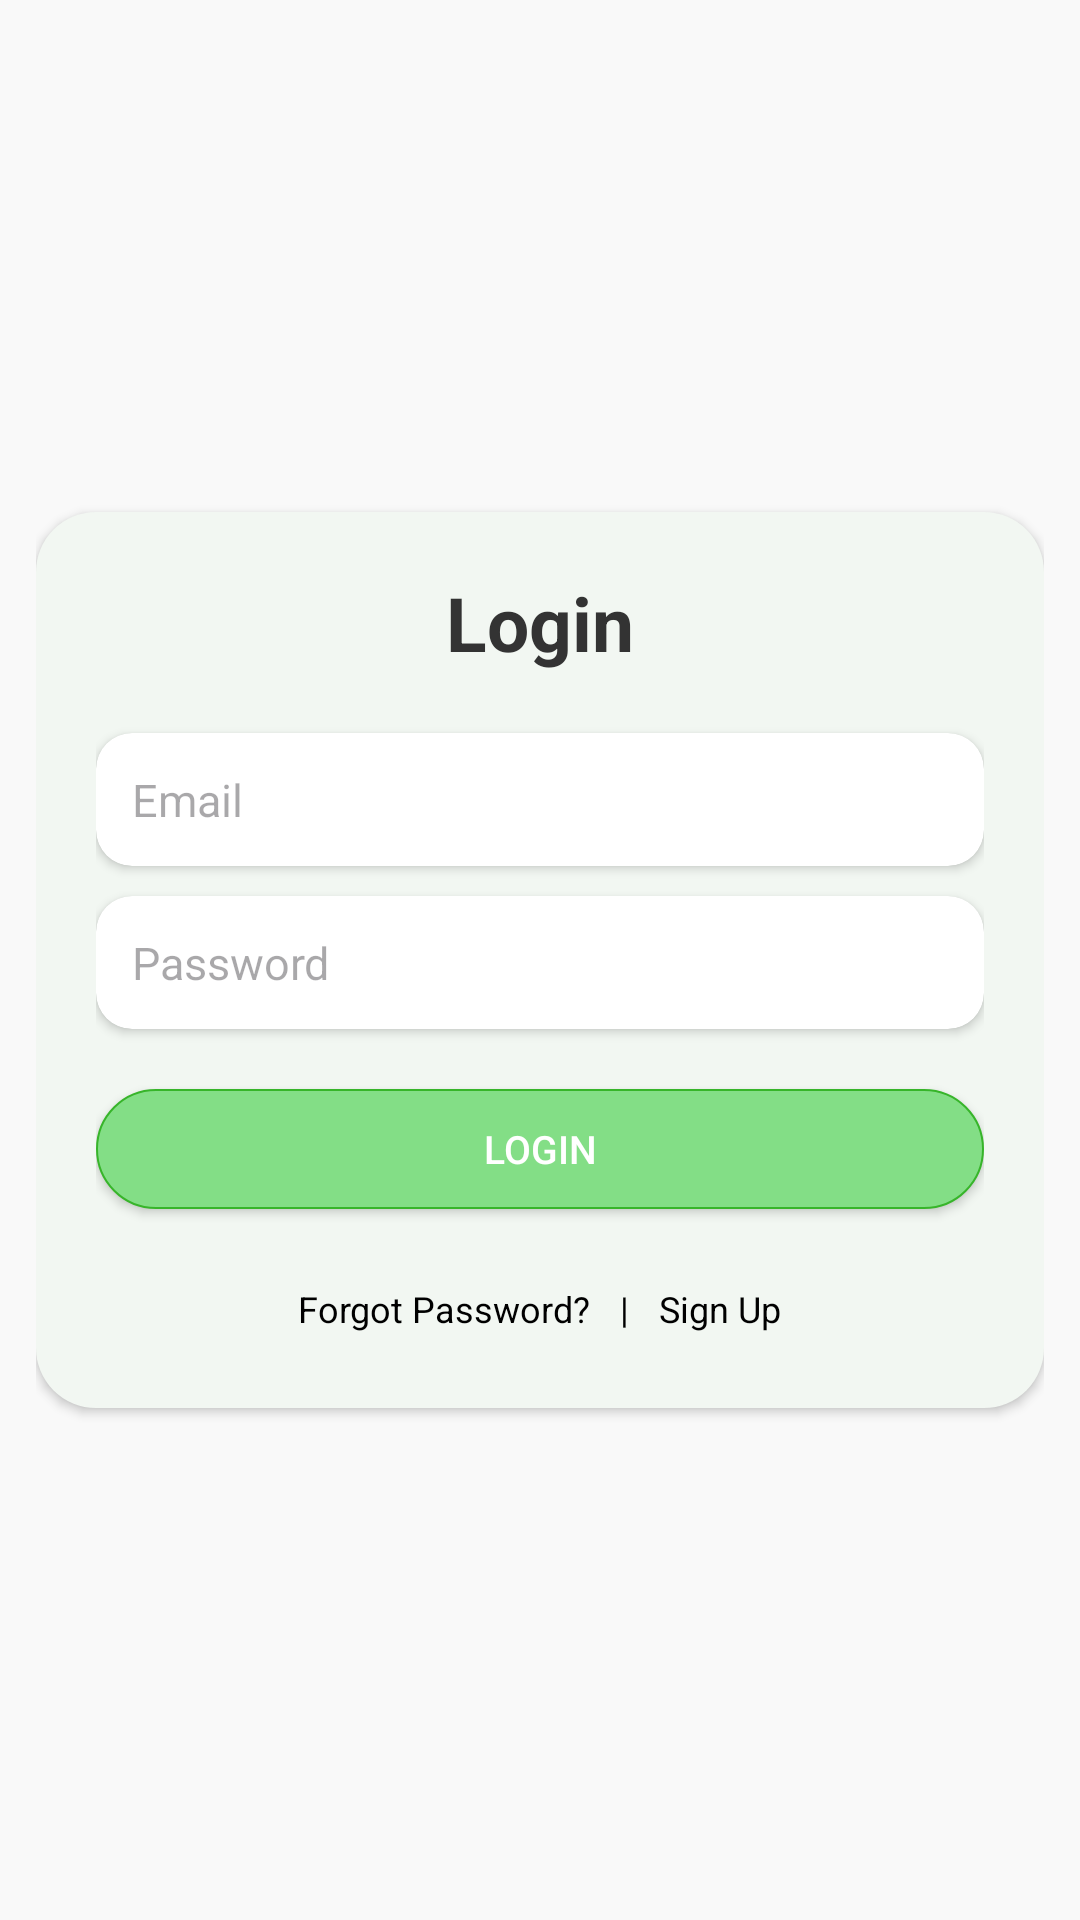

The Android layout XML behind this screen, and the referenced resources:
<!-- AndroidManifest.xml: application theme Theme.MyApplication -->
<!-- res/layout/activity_login.xml -->
<LinearLayout xmlns:android="http://schemas.android.com/apk/res/android"
    android:layout_width="match_parent"
    android:layout_height="match_parent"
    xmlns:card_view="http://schemas.android.com/apk/res-auto"
    android:orientation="vertical"
    android:padding="12dp"
    android:background="@color/BG">

    <Space
        android:layout_width="match_parent"
        android:layout_height="0dp"
        android:layout_weight="1" />

    <LinearLayout
        android:layout_width="match_parent"
        android:layout_height="wrap_content"
        android:orientation="vertical"
        android:padding="20dp"
        android:elevation="2dp"
        android:background="@drawable/trans_bg"
        android:gravity="center_horizontal">

        <TextView
            android:layout_width="wrap_content"
            android:layout_height="wrap_content"
            android:text="Login"
            android:textSize="25sp"
            android:textStyle="bold"
            android:layout_gravity="center"
            android:layout_marginBottom="20dp"
            android:textColor="#333333"/>

        <androidx.cardview.widget.CardView
            android:layout_width="match_parent"
            android:layout_height="wrap_content"
            card_view:cardCornerRadius="12dp"
            android:layout_marginBottom="10dp"
            card_view:cardBackgroundColor="@android:color/white">

            <EditText
                android:id="@+id/etEmail"
                android:layout_width="match_parent"
                android:layout_height="wrap_content"
                android:background="@null"
                android:padding="12dp"
                android:hint="Email"
                android:elevation="1dp"
                android:textSize="15sp"
                android:inputType="textEmailAddress"/>
        </androidx.cardview.widget.CardView>

        <androidx.cardview.widget.CardView
            android:layout_width="match_parent"
            android:layout_height="wrap_content"
            card_view:cardCornerRadius="12dp"
            android:layout_marginBottom="10dp"
            card_view:cardBackgroundColor="@android:color/white">

            <EditText
                android:id="@+id/etPassword"
                android:layout_width="match_parent"
                android:layout_height="wrap_content"
                android:background="@null"
                android:padding="12dp"
                android:hint="Password"
                android:elevation="1dp"
                android:textSize="15sp"
                android:inputType="textPassword"/>
        </androidx.cardview.widget.CardView>

        <androidx.appcompat.widget.AppCompatButton
            android:id="@+id/btnLogin"
            android:layout_width="match_parent"
            android:layout_height="wrap_content"
            android:minHeight="40dp"
            android:background="@drawable/bg_button"
            android:text="Login"
            android:textSize="13sp"
            android:textColor="@android:color/white"
            android:layout_marginTop="10dp"
            android:layout_marginBottom="10dp"/>

        <LinearLayout
            android:layout_width="match_parent"
            android:layout_height="wrap_content"
            android:orientation="horizontal"
            android:layout_marginTop="10dp"
            android:gravity="center">

            <TextView
                android:id="@+id/btnForget"
                android:layout_width="wrap_content"
                android:layout_height="wrap_content"
                android:elevation="2dp"
                android:textSize="12sp"
                android:layout_margin="5dp"
                android:textColor="@color/black"
                android:text="Forgot Password?"/>

            <TextView
                android:layout_width="wrap_content"
                android:layout_height="wrap_content"
                android:elevation="2dp"
                android:textSize="12sp"
                android:layout_margin="5dp"
                android:textColor="@color/black"
                android:text="|"/>

            <TextView
                android:id="@+id/btnSignup"
                android:layout_width="wrap_content"
                android:layout_height="wrap_content"
                android:elevation="2dp"
                android:textSize="12sp"
                android:layout_margin="5dp"
                android:textColor="@color/black"
                android:text="Sign Up"/>
        </LinearLayout>
    </LinearLayout>

    <Space
        android:layout_width="match_parent"
        android:layout_height="0dp"
        android:layout_weight="1" />

</LinearLayout>
<!-- resources referenced by this layout -->
<resources>
  <color name="BG">#F9F9F9</color>
  <color name="black">#FF000000</color>
  <!-- drawable bg_button (drawable) -->
  <?xml version="1.0" encoding="utf-8"?>
  <selector xmlns:android="http://schemas.android.com/apk/res/android">
  
      
      <item android:state_pressed="true">
          <shape android:shape="rectangle">
              <solid android:color="#83de86" />
              <corners android:radius="30dp" />
          </shape>
      </item>
  
      
      <item>
          <shape android:shape="rectangle">
              <solid android:color="#83de86" />
              <corners android:radius="30dp" />
              <stroke android:width="0.8dp" android:color="#37b52a" />
          </shape>
      </item>
  
  </selector>
  <!-- drawable trans_bg (drawable) -->
  <?xml version="1.0" encoding="utf-8"?>
  <shape xmlns:android="http://schemas.android.com/apk/res/android"
      android:shape="rectangle">
  
      <solid android:color="#f2f7f2" />
  
      
      <corners android:radius="20dp" />
  </shape>
  <style name="Theme.MyApplication" parent="Base.Theme.MyApplication" />
  <style name="Base.Theme.MyApplication" parent="Theme.Material3.DayNight.NoActionBar">
          
          <item name="android:windowIsTranslucent">true</item>
          <item name="android:windowBackground">@android:color/transparent</item>
          <item name="android:statusBarColor">@android:color/transparent</item>
          <item name="android:navigationBarColor">@android:color/transparent</item>
          <item name="android:windowDrawsSystemBarBackgrounds">true</item>
      </style>
</resources>
